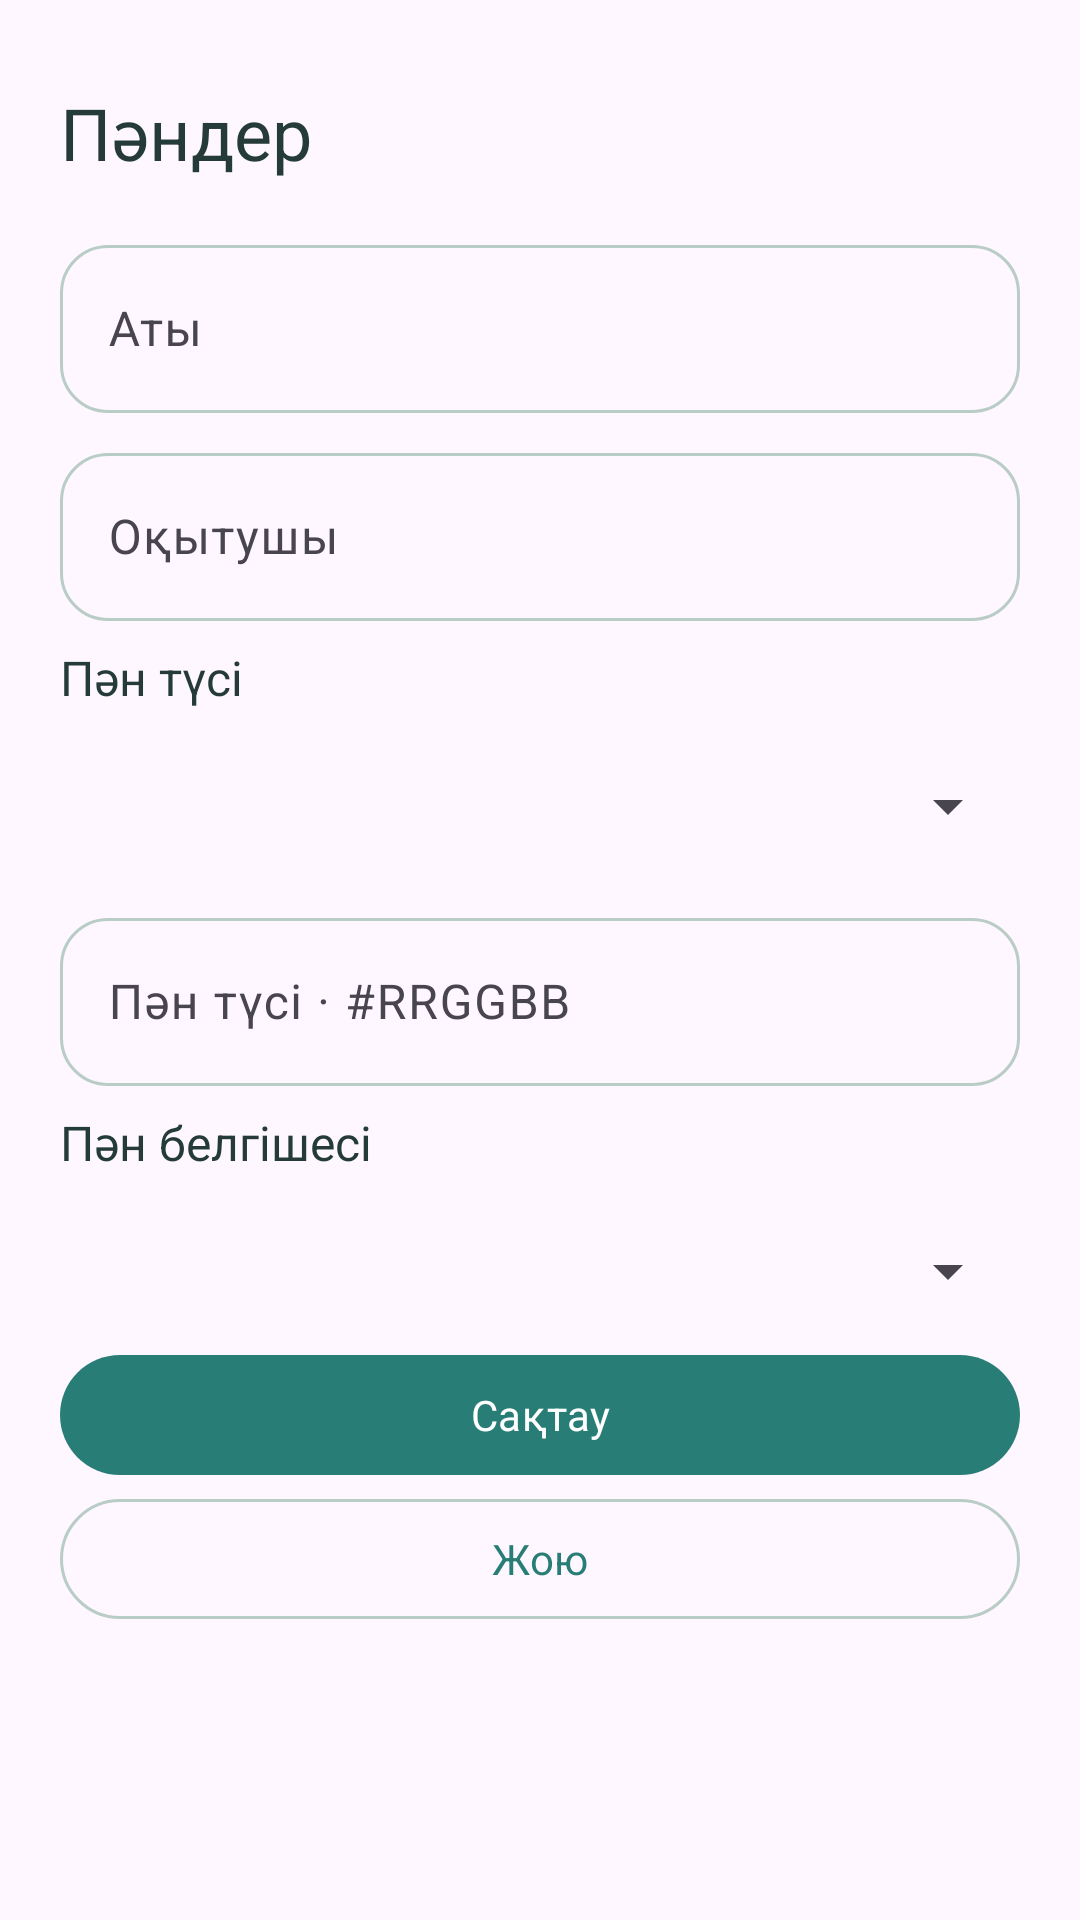

Write the Android layout XML for this screen, with the resource values it uses.
<!-- AndroidManifest.xml: application theme Theme.UniPlan -->
<!-- res/layout/fragment_subject_edit.xml -->
<?xml version="1.0" encoding="utf-8"?>
<androidx.core.widget.NestedScrollView xmlns:android="http://schemas.android.com/apk/res/android" xmlns:app="http://schemas.android.com/apk/res-auto" android:layout_width="match_parent" android:layout_height="match_parent" android:fillViewport="true">
    <LinearLayout android:layout_width="match_parent" android:layout_height="wrap_content" android:padding="20dp" android:orientation="vertical">
        <TextView android:layout_width="match_parent" android:layout_height="wrap_content" android:text="@string/core_subjects" android:textSize="24sp" android:paddingTop="8dp" android:paddingBottom="8dp" android:textColor="?attr/colorOnSurface"/>
        <ProgressBar android:id="@+id/progress" android:layout_width="32dp" android:layout_height="32dp" android:layout_gravity="center_horizontal" android:visibility="gone"/>
        <com.google.android.material.textfield.TextInputLayout android:layout_width="match_parent" android:layout_height="wrap_content" android:layout_marginTop="8dp" android:hint="@string/name">
            <com.google.android.material.textfield.TextInputEditText android:id="@+id/nameInput" android:layout_width="match_parent" android:layout_height="wrap_content" android:minHeight="56dp" android:inputType="textCapSentences"/>
        </com.google.android.material.textfield.TextInputLayout>
        <com.google.android.material.textfield.TextInputLayout android:layout_width="match_parent" android:layout_height="wrap_content" android:layout_marginTop="8dp" android:hint="@string/teacher">
            <com.google.android.material.textfield.TextInputEditText android:id="@+id/teacherInput" android:layout_width="match_parent" android:layout_height="wrap_content" android:minHeight="56dp" android:inputType="textCapSentences"/>
        </com.google.android.material.textfield.TextInputLayout>
        <TextView android:layout_width="match_parent" android:layout_height="wrap_content" android:text="@string/core_color" android:textSize="16sp" android:paddingTop="8dp" android:paddingBottom="8dp" android:textColor="?attr/colorOnSurface"/>
        <Spinner android:id="@+id/colorSpinner" android:layout_width="match_parent" android:layout_height="wrap_content" android:minHeight="48dp"/>
        <com.google.android.material.textfield.TextInputLayout android:layout_width="match_parent" android:layout_height="wrap_content" android:layout_marginTop="8dp" android:hint="@string/subject_color_hex">
            <com.google.android.material.textfield.TextInputEditText android:id="@+id/colorHex" android:layout_width="match_parent" android:layout_height="wrap_content" android:minHeight="56dp" android:inputType="textNoSuggestions|textCapCharacters" android:maxLength="7"/>
        </com.google.android.material.textfield.TextInputLayout>
        <TextView android:layout_width="match_parent" android:layout_height="wrap_content" android:text="@string/core_icon" android:textSize="16sp" android:paddingTop="8dp" android:paddingBottom="8dp" android:textColor="?attr/colorOnSurface"/>
        <Spinner android:id="@+id/iconSpinner" android:layout_width="match_parent" android:layout_height="wrap_content" android:minHeight="48dp"/>
        <com.google.android.material.button.MaterialButton android:id="@+id/saveButton" android:layout_width="match_parent" android:layout_height="wrap_content" android:minHeight="48dp" android:text="@string/save"/>
        <com.google.android.material.button.MaterialButton android:id="@+id/deleteButton" android:layout_width="match_parent" android:layout_height="wrap_content" android:minHeight="48dp" android:text="@string/delete" style="@style/Widget.Material3.Button.OutlinedButton"/>
    </LinearLayout>
</androidx.core.widget.NestedScrollView>
<!-- resources referenced by this layout -->
<resources>
  <string name="core_color">Пән түсі</string>
  <string name="core_icon">Пән белгішесі</string>
  <string name="core_subjects">Пәндер</string>
  <string name="delete">Жою</string>
  <string name="name">Аты</string>
  <string name="save">Сақтау</string>
  <string name="subject_color_hex">Пән түсі · #RRGGBB</string>
  <string name="teacher">Оқытушы</string>
  <style name="Theme.UniPlan" parent="Theme.Material3.DayNight.NoActionBar">
          <item name="colorPrimary">#287D76</item>
          <item name="colorOnPrimary">#FFFFFF</item>
          <item name="colorPrimaryContainer">#DDF1E9</item>
          <item name="colorOnPrimaryContainer">#243B37</item>
          <item name="colorSecondary">#7968AC</item>
          <item name="colorSurface">#F8FAF9</item>
          <item name="colorOnSurface">#243B37</item>
          <item name="colorOutline">#B9CCC5</item>
          <item name="textInputStyle">@style/Widget.UniPlan.Input</item>
          <item name="android:windowLightStatusBar">true</item>
          <item name="android:fontFamily">sans-serif</item>
          <item name="android:windowActionModeOverlay">true</item>
      </style>
  <style name="Widget.UniPlan.Input" parent="Widget.Material3.TextInputLayout.OutlinedBox">
          <item name="boxCornerRadiusTopStart">16dp</item>
          <item name="boxCornerRadiusTopEnd">16dp</item>
          <item name="boxCornerRadiusBottomStart">16dp</item>
          <item name="boxCornerRadiusBottomEnd">16dp</item>
      </style>
</resources>
